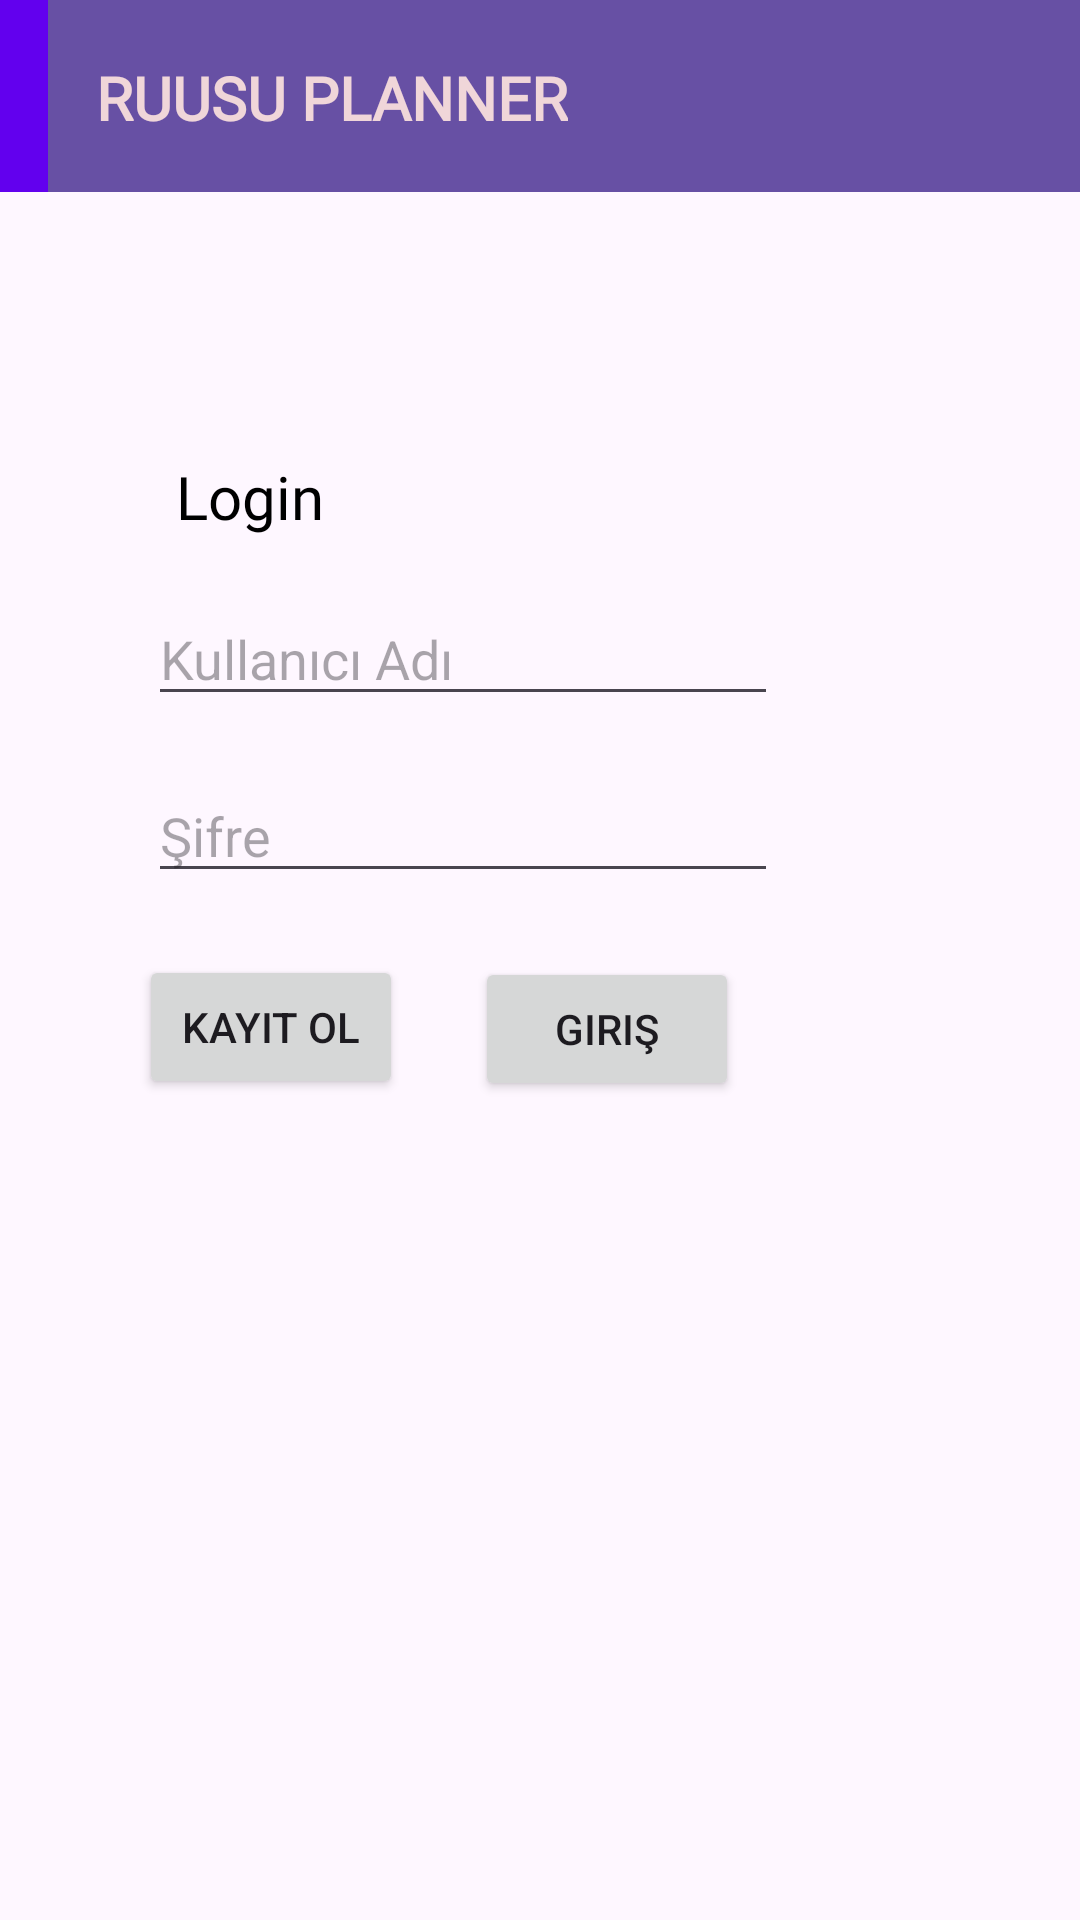

Here is an Android app screen rendered from its layout file. Give the layout XML and the strings, colors and styles it references.
<!-- AndroidManifest.xml: application theme Theme.Myplanner -->
<!-- res/layout/activity_main.xml -->
<?xml version="1.0" encoding="utf-8"?>
<androidx.constraintlayout.widget.ConstraintLayout xmlns:android="http://schemas.android.com/apk/res/android"
    xmlns:app="http://schemas.android.com/apk/res-auto"
    xmlns:tools="http://schemas.android.com/tools"
    android:id="@+id/main"
    android:layout_width="match_parent"
    android:layout_height="match_parent"
    tools:context=".activities.MainActivity">
    <androidx.appcompat.widget.Toolbar
        android:id="@+id/my_toolbar"
        android:layout_width="match_parent"
        android:layout_height="?attr/actionBarSize"
        android:background="@color/design_default_color_primary"
        app:layout_constraintTop_toTopOf="parent"
        app:layout_constraintStart_toStartOf="parent"
        app:layout_constraintEnd_toEndOf="parent">

        <androidx.constraintlayout.widget.ConstraintLayout
            android:layout_width="match_parent"
            android:layout_height="match_parent"
            android:paddingEnd="16dp"
            android:background="@color/mor">

            <TextView
                android:id="@+id/tv_toolbar_title"
                android:layout_width="wrap_content"
                android:layout_height="wrap_content"
                android:layout_marginStart="16dp"
                android:fontFamily="@font/aclonica"
                android:text="RUUSU PLANNER"
                android:textColor="@color/pembe"
                android:textSize="20sp"
                android:textStyle="bold"
                app:layout_constraintBottom_toBottomOf="parent"
                app:layout_constraintStart_toStartOf="parent"
                app:layout_constraintTop_toTopOf="parent"
                app:layout_constraintVertical_bias="0.513" />

        </androidx.constraintlayout.widget.ConstraintLayout>
    </androidx.appcompat.widget.Toolbar>

    <TextView
        android:id="@+id/login"
        android:layout_width="wrap_content"
        android:layout_height="wrap_content"
        android:fontFamily="@font/aclonica"
        android:text="Login"
        android:textColor="#000000"
        android:textSize="20sp"
        app:layout_constraintBottom_toBottomOf="parent"
        app:layout_constraintEnd_toEndOf="parent"
        app:layout_constraintHorizontal_bias="0.189"
        app:layout_constraintStart_toStartOf="parent"
        app:layout_constraintTop_toBottomOf="@+id/my_toolbar"
        app:layout_constraintVertical_bias="0.16" />

    <EditText
        android:id="@+id/edit_kadi"
        android:layout_width="wrap_content"
        android:layout_height="wrap_content"
        android:ems="10"
        android:hint="Kullanıcı Adı"
        android:inputType="text"
        app:layout_constraintBottom_toBottomOf="parent"
        app:layout_constraintEnd_toEndOf="parent"
        app:layout_constraintHorizontal_bias="0.328"
        app:layout_constraintStart_toStartOf="parent"
        app:layout_constraintTop_toBottomOf="@+id/login"
        app:layout_constraintVertical_bias="0.044" />

    <EditText
        android:id="@+id/edit_sifre"
        android:layout_width="wrap_content"
        android:layout_height="wrap_content"
        android:ems="10"
        android:hint="Şifre"
        android:inputType="text"
        app:layout_constraintBottom_toBottomOf="parent"
        app:layout_constraintEnd_toEndOf="parent"
        app:layout_constraintHorizontal_bias="0.328"
        app:layout_constraintStart_toStartOf="parent"
        app:layout_constraintTop_toBottomOf="@+id/login"
        app:layout_constraintVertical_bias="0.184" />

    <Button
        android:id="@+id/giris"
        android:layout_width="wrap_content"
        android:layout_height="wrap_content"
        android:text="Giriş"
        app:layout_constraintBottom_toBottomOf="parent"
        app:layout_constraintEnd_toEndOf="parent"
        app:layout_constraintHorizontal_bias="0.582"
        app:layout_constraintStart_toStartOf="parent"
        app:layout_constraintTop_toBottomOf="@+id/edit_sifre"
        app:layout_constraintVertical_bias="0.073" />

    <Button
        android:id="@+id/kayit"
        android:layout_width="wrap_content"
        android:layout_height="wrap_content"
        android:text="Kayıt Ol"
        app:layout_constraintBottom_toBottomOf="parent"
        app:layout_constraintEnd_toStartOf="@+id/giris"
        app:layout_constraintHorizontal_bias="0.66"
        app:layout_constraintStart_toStartOf="parent"
        app:layout_constraintTop_toBottomOf="@+id/edit_sifre"
        app:layout_constraintVertical_bias="0.07" />
</androidx.constraintlayout.widget.ConstraintLayout>
<!-- resources referenced by this layout -->
<resources>
  <color name="mor">#FF6750A4</color>
  <color name="pembe">#FFF0D6D9</color>
  <style name="Theme.Myplanner" parent="Base.Theme.Myplanner" />
  <style name="Base.Theme.Myplanner" parent="Theme.Material3.DayNight.NoActionBar">
          
          
      </style>
</resources>
